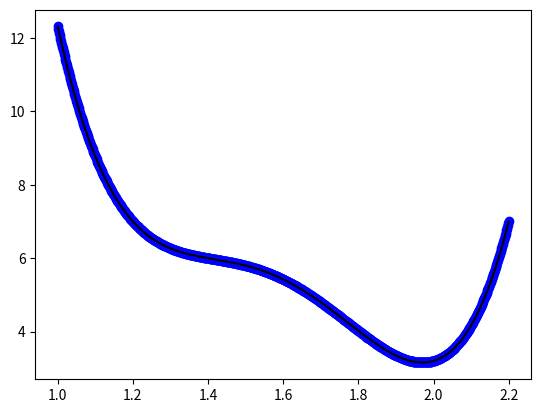

Source code (Python):
import numpy as np
import matplotlib.pyplot as plt

x = [1.7, 2.0, 1.4, 2.2, 1.2]
y = [4.8, 3.2, 6.0, 7.0, 7.0]

deg = 4

p = np.polyfit(x,y,deg)

def f(x):
	#val = p[0]*x**5 + p[1]*x**4 + p[2]*x**3 + p[3]*x**2 + p[4]*x + p[5]
	val = p[0]
	for i in range(0,deg):
		val = val*x + p[i+1]
	#return val
	
	return val

vecfunc = np.vectorize(f)
xs = np.linspace(1.0,2.2,1000)
T = vecfunc(xs)

plt.figure()
plt.plot (xs, T, 'bo', xs, T, 'k')

print(p)
print(p/1000)

plt.show()
